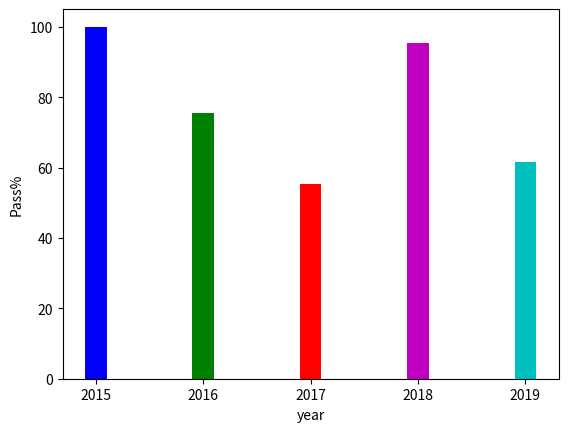

Reproduce this figure in Python.
#Write a program to plot a bar chart in python to display the result of a school for five co

import matplotlib.pyplot as pl
year=['2015','2016','2017','2018','2019']# list of years
p=[100,75.5,55.25,95.5,61.50]	#list of pass
j=['b','g','r','m','c']		# color code of bar charts
pl.bar(year,  p,  width=0.2,  color=j)		# bar( ) function to create the
pl.xlabel("year")	# label for x-axis
pl.ylabel("Pass%")	# label for y-axis
pl.show( )	#  function  to  display  bar  chart
